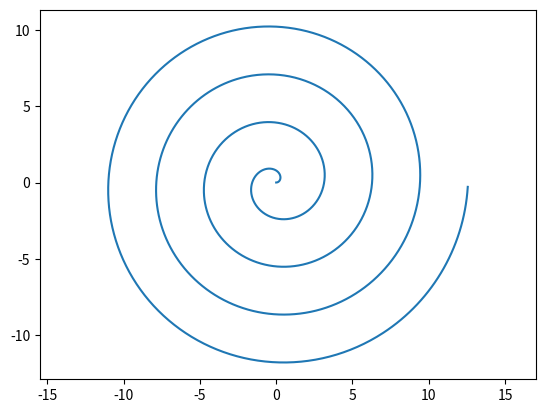

Here is the Python script that generated this plot:
import matplotlib.pyplot as plt
import numpy as np

k = 0.5 
phi = np.arange(0, 8 * 3.14, 0.01)
r = k * phi

x = r * np.cos(phi)
y = r * np.sin(phi)

plt.plot(x, y)
plt.savefig('fig_5.png')
plt.axis('equal')